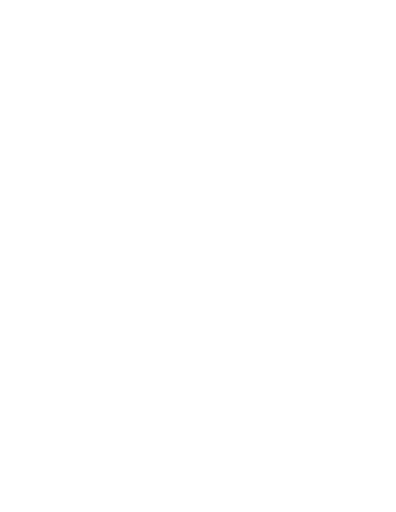
t = 0.00 s
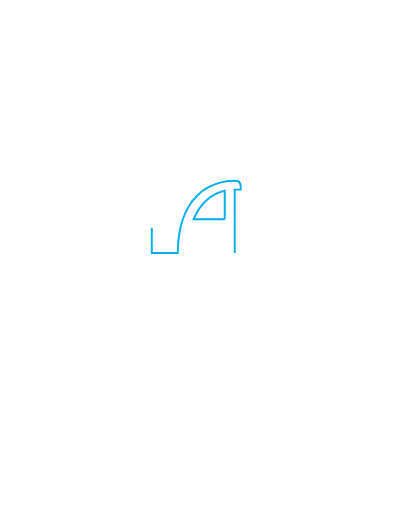
t = 0.47 s
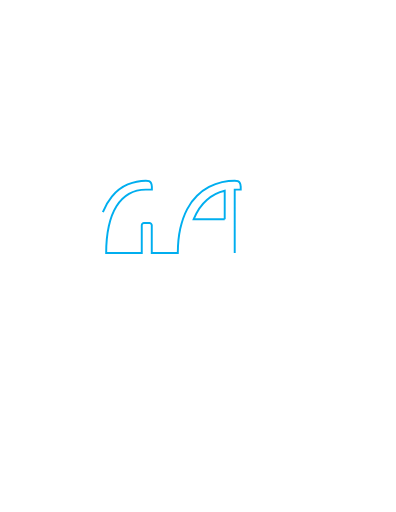
t = 0.94 s
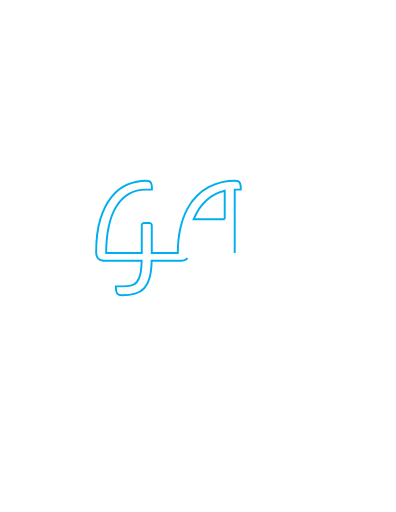
t = 1.42 s
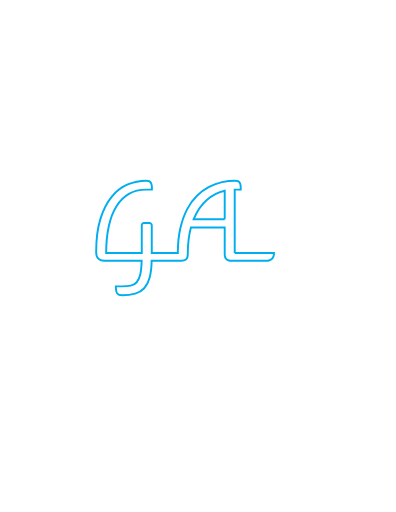
t = 1.89 s
t = 2.00 s: frame unchanged from t = 1.89 s, image omitted

The animated SVG that drew these frames (rendered in a browser with its animation timeline set to each time). Animation: 2 CSS @keyframes rules; one cycle of 2.00 s.

<!--?xml version="1.0" encoding="utf-8"?-->
<!-- Generator: Adobe Illustrator 16.0.0, SVG Export Plug-In . SVG Version: 6.00 Build 0)  -->

<svg version="1.1" id="Layer_1" xmlns="http://www.w3.org/2000/svg" xmlns:xlink="http://www.w3.org/1999/xlink" x="0px" y="0px" width="612px" height="792px" viewBox="0 0 612 792" enable-background="new 0 0 612 792" xml:space="preserve">
<g>
		<path fill="none" stroke="#00AEEF" stroke-width="3" stroke-miterlimit="10" d="M362.79688,391.35156v-98.04004h9.28906v-4.47168
			c0-2.29248-0.57617-4.41309-1.7207-6.36426c-1.14844-1.94824-3.67188-2.92383-7.56836-2.92383
			c-6.30664,0-12.87305,0.74707-19.69336,2.23584c-6.82422,1.4917-13.50195,3.95605-20.03906,7.396
			c-6.53516,3.43994-12.72656,7.97119-18.5752,13.58789c-5.84863,5.61963-10.98145,12.64209-15.39355,21.07031
			c-4.41602,8.42773-7.9126,18.34717-10.49268,29.75586c-2.479,10.96533-3.75391,23.56152-3.85059,37.75391h-40.2666v-43
			c-0.11572-0.9165-0.51611-1.71973-1.2041-2.4082c-0.68799-0.68799-1.4917-1.03174-2.4082-1.03174h-8.42773
			c-0.91943,0-1.72021,0.34375-2.4082,1.03174c-0.68799,0.68848-1.03174,1.4917-1.03174,2.4082v43h-55.04004
			c0-15.47998,1.34619-29.29639,4.04199-41.45215c2.69287-12.15283,6.64893-22.41602,11.86768-30.7876
			c5.2168-8.36914,11.63721-14.7627,19.26416-19.17822c7.62451-4.41309,16.36719-6.62207,26.22998-6.62207h9.28809v-4.47168
			c0-2.29248-0.5752-4.41309-1.72021-6.36426c-1.14746-1.94824-3.6709-2.92383-7.56787-2.92383
			c-9.51904,0-18.86328,1.92139-28.03613,5.76172c-9.1748,3.84326-17.37158,10.0918-24.5957,18.74805
			c-7.22412,8.65918-13.07227,20.01123-17.54395,34.05615c-4.47217,14.04736-6.70801,31.21777-6.70801,51.51416
			c0,2.9834,0.40039,5.3916,1.2041,7.22363c0.80078,1.83594,1.8916,3.24121,3.26758,4.21387
			c1.37598,0.97559,3.01025,1.60742,4.90234,1.89258c1.89209,0.28711,3.92627,0.42969,6.10596,0.42969h54.86768
			c-0.23096,8.94434-0.9458,16.02246-2.1499,21.24219c-1.2041,5.21582-3.03955,9.20215-5.50391,11.9541
			c-2.46729,2.75195-5.56299,4.49902-9.28809,5.24609c-3.72754,0.74414-8.16992,1.11719-13.33008,1.11719h-9.63184v1.89258
			c0,4.24121,0.68799,7.28027,2.06396,9.11621c1.37598,1.83203,3.89697,2.75195,7.56787,2.75195
			c7.79688,0,14.53418-0.80371,20.21045-2.4082c5.67578-1.60742,10.34668-4.41602,14.01758-8.42773
			c3.66846-4.01563,6.4502-9.45996,8.34229-16.34082c1.89209-6.87988,2.95068-15.59473,3.18213-26.14355h40.41943h2.75244h3.26758
			c2.52002,0,4.72998-0.62891,6.62158-1.8916c1.89258-1.26074,2.83789-4.06934,2.83789-8.42773
			c0-7.91211,0.40039-15.24951,1.2041-22.0166c0.80176-6.76465,2.00488-13.12842,3.6123-19.09229h52.28711v41.10889
			c0,2.17871,0.28516,3.92871,0.86133,5.24512c0.57227,1.31934,1.3457,2.35156,2.32227,3.09668
			c0.97266,0.74707,2.08984,1.2627,3.35352,1.54785c1.25977,0.28711,2.52148,0.42969,3.7832,0.42969h53.83594
			c1.49023,0,2.95117-0.17188,4.38672-0.51563c1.43164-0.34473,2.72266-0.94629,3.86914-1.80664
			c1.14648-0.85938,2.06445-2.06348,2.75195-3.61133c0.68945-1.54883,1.0332-3.58301,1.0332-6.10645H362.79688z
			 M347.31641,339.06348h-47.9873c5.16016-12.72803,11.9248-22.67432,20.2959-29.8418
			c8.36914-7.16504,17.60156-11.89502,27.69141-14.18994V339.06348z" class="vHxfzXJt_0"></path>
	</g>
<style>.vHxfzXJt_0{stroke-dasharray:1555 1557;stroke-dashoffset:1556;animation:vHxfzXJt_draw 2000ms linear 0ms forwards;}@keyframes vHxfzXJt_draw{100%{stroke-dashoffset:0;}}@keyframes vHxfzXJt_fade{0%{stroke-opacity:1;}94.44444444444444%{stroke-opacity:1;}100%{stroke-opacity:0;}}</style></svg>
